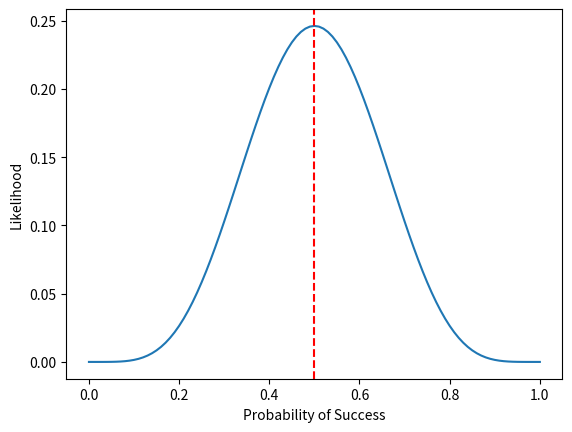

Source code (Python):
import math
import matplotlib.pyplot as plt

def binomial_likelihood(n, al, x):
    
    
    
    J = 1 - al
    coef = math.factorial(n) / (math.factorial(x) * math.factorial(n - x))
    likelihood = coef * (al ** x) * (J ** (n - x))
    return likelihood

# 
n = 10
x = 5

# 
max_likelihood = 0
best_al = 0
al_vals = []
likelihoods = []
for al in range(0, 101):
    al = al / 100.0
    al_vals.append(al)
    likelihood = binomial_likelihood(n, al, x)
    likelihoods.append(likelihood)
    if likelihood > max_likelihood:
        max_likelihood = likelihood
        best_al = al

print(f"The maximum likelihood estimate is {best_al:.2f} with a likelihood of {max_likelihood:.5f}")

# 
fig, ax = plt.subplots()
ax.plot(al_vals, likelihoods)
ax.axvline(best_al, linestyle='--', color='red')

ax.set_xlabel('Probability of Success')
ax.set_ylabel('Likelihood')
plt.show()
